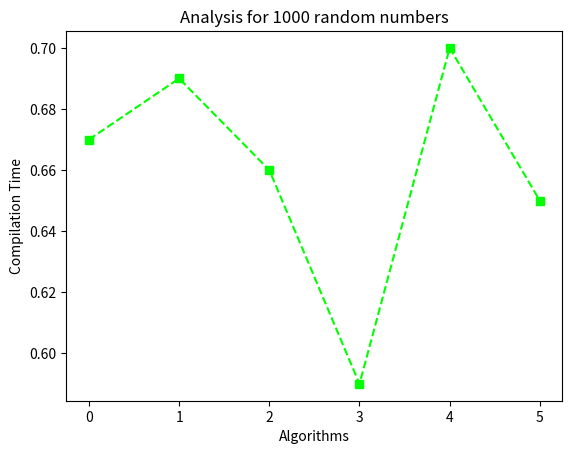

Python code for this plot:
#!/usr/bin/env python
# coding: utf-8

# In[8]:


from matplotlib import pyplot as plt
x = range(6)# range is for 6 algorithms applied eg,0 for insertion,1 for merge,2 for quicksort with middle pivot ,3 for random 
y = [0.67,0.69,0.66,0.59,0.7,0.65]# 4 for median pivot,5 for updated median pivot

plt.title('Analysis for 1000 random numbers')
plt.xlabel('Algorithms')
plt.ylabel('Compilation Time')
plt.plot(x, y,color='lime',marker='s',linestyle='--')
plt.show()


# In[ ]:




